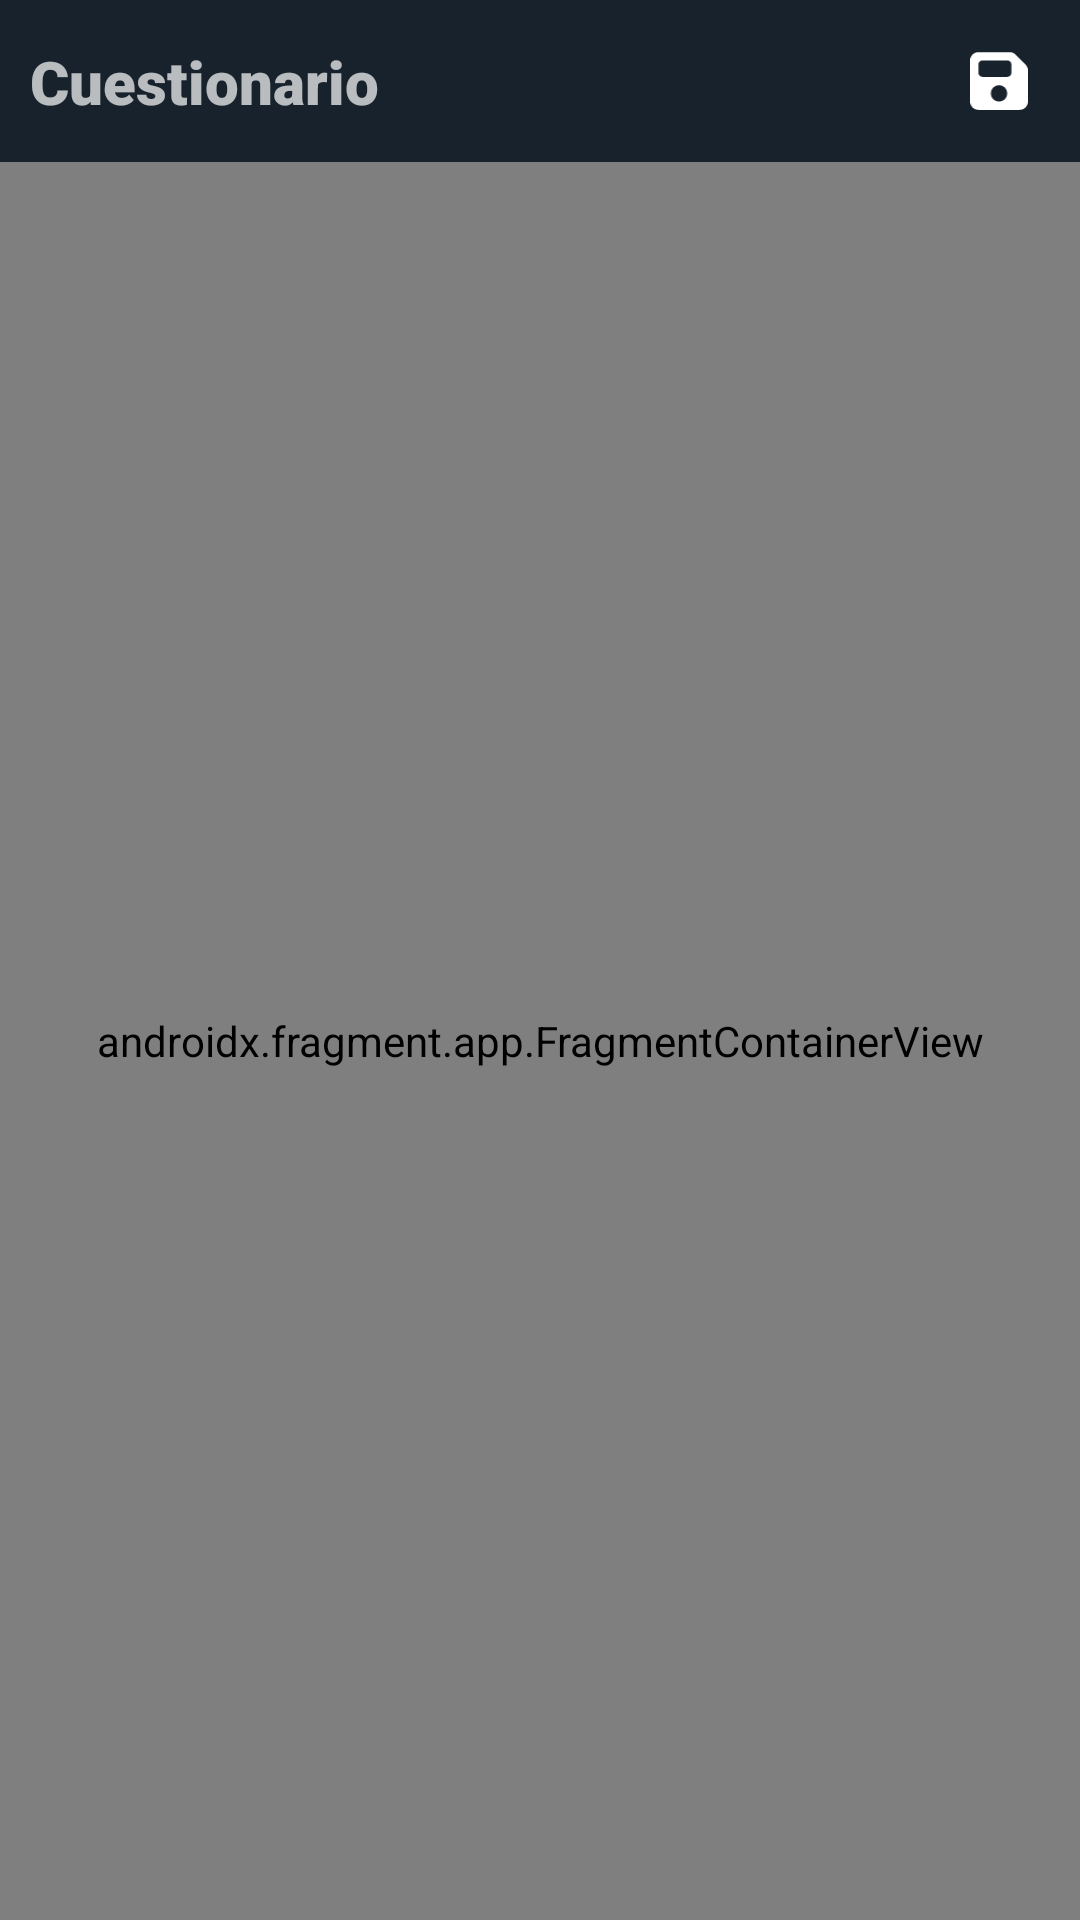

The Android layout XML behind this screen, and the referenced resources:
<!-- AndroidManifest.xml: application theme android:Theme.Translucent.NoTitleBar -->
<!-- res/layout/activity_main.xml -->
<?xml version="1.0" encoding="utf-8"?>
<androidx.constraintlayout.widget.ConstraintLayout xmlns:android="http://schemas.android.com/apk/res/android"
    xmlns:app="http://schemas.android.com/apk/res-auto"
    android:id="@+id/contentMainActivity"
    android:layout_width="match_parent"
    android:layout_height="match_parent"
    android:fitsSystemWindows="true">

    <include
        android:id="@+id/barra_superior_back"
        layout="@layout/barra_superior_back"
        android:layout_width="match_parent"
        android:layout_height="?attr/actionBarSize"
        app:layout_constraintTop_toTopOf="parent"
        app:layout_constraintStart_toStartOf="parent"
        app:layout_constraintEnd_toEndOf="parent"/>

    <androidx.fragment.app.FragmentContainerView
        android:id="@+id/navHostFragment"
        android:name="androidx.navigation.fragment.NavHostFragment"
        android:layout_width="match_parent"
        android:layout_height="0dp"
        app:layout_constraintBottom_toBottomOf="parent"
        app:layout_constraintTop_toBottomOf="@+id/barra_superior_back"
        app:layout_constraintStart_toStartOf="parent"
        app:layout_constraintEnd_toEndOf="parent"
        app:defaultNavHost="true"
        app:navGraph="@navigation/content_graph"/>
</androidx.constraintlayout.widget.ConstraintLayout>
<!-- res/layout/barra_superior_back.xml (included above) -->
<?xml version="1.0" encoding="utf-8"?>
<androidx.appcompat.widget.Toolbar xmlns:android="http://schemas.android.com/apk/res/android"
    xmlns:app="http://schemas.android.com/apk/res-auto"
    xmlns:tools="http://schemas.android.com/tools"
    android:id="@+id/barrasuperior"
    android:layout_width="match_parent"
    android:layout_height="?attr/actionBarSize"
    android:background="@color/contents"
    android:theme="@style/ThemeOverlay.AppCompat.Dark.ActionBar">

    <androidx.constraintlayout.widget.ConstraintLayout
        android:layout_width="match_parent"
        android:layout_height="match_parent">

        <ImageView
            android:id="@+id/imgvBack"
            android:layout_width="wrap_content"
            android:layout_height="match_parent"
            android:background="?android:attr/selectableItemBackgroundBorderless"
            android:src="@drawable/ic_back"
            app:layout_constraintBottom_toBottomOf="parent"
            app:layout_constraintStart_toStartOf="parent"
            app:layout_constraintTop_toTopOf="parent"
            tools:ignore="ContentDescription" />

        <TextView
            android:id="@+id/tvTituloToolbar"
            android:layout_width="0dp"
            android:layout_height="wrap_content"
            android:layout_marginStart="10dp"
            android:layout_marginEnd="10dp"
            android:fontFamily="sans-serif-black"
            android:textSize="@dimen/texto"
            android:textStyle="bold"
            app:layout_constraintBottom_toBottomOf="parent"
            app:layout_constraintEnd_toStartOf="@+id/imgvSave"
            app:layout_constraintStart_toEndOf="@+id/imgvBack"
            app:layout_constraintTop_toTopOf="parent"
            tools:text="@string/tvTituloToolbar" />

        <ImageView
            android:id="@+id/imgvSave"
            android:layout_width="34dp"
            android:layout_height="34dp"
            android:layout_gravity="end"
            android:layout_margin="10dp"
            android:layout_weight="1"
            android:background="?android:attr/selectableItemBackgroundBorderless"
            android:padding="6dp"
            android:src="@drawable/ic_save"
            app:layout_constraintBottom_toBottomOf="parent"
            app:layout_constraintEnd_toEndOf="parent"
            app:layout_constraintTop_toTopOf="parent"
            tools:ignore="ContentDescription" />
    </androidx.constraintlayout.widget.ConstraintLayout>
</androidx.appcompat.widget.Toolbar>
<!-- resources referenced by this layout -->
<resources>
  <color name="contents">#18222C</color>
  <dimen name="texto">20sp</dimen>
  <!-- drawable ic_save (drawable) -->
  <vector xmlns:android="http://schemas.android.com/apk/res/android"
      android:width="14dp"
      android:height="16dp"
      android:viewportWidth="448"
      android:viewportHeight="512">
    <path
        android:fillColor="@color/white"
        android:pathData="M64,32C28.7,32 0,60.7 0,96L0,416c0,35.3 28.7,64 64,64L384,480c35.3,0 64,-28.7 64,-64L448,173.3c0,-17 -6.7,-33.3 -18.7,-45.3L352,50.7C340,38.7 323.7,32 306.7,32L64,32zM64,128c0,-17.7 14.3,-32 32,-32L288,96c17.7,0 32,14.3 32,32v64c0,17.7 -14.3,32 -32,32L96,224c-17.7,0 -32,-14.3 -32,-32L64,128zM224,288a64,64 0,1 1,0 128,64 64,0 1,1 0,-128z"/>
  </vector>
  <string name="tvTituloToolbar">Cuestionario</string>
  <color name="white">#FFFFFFFF</color>
</resources>
